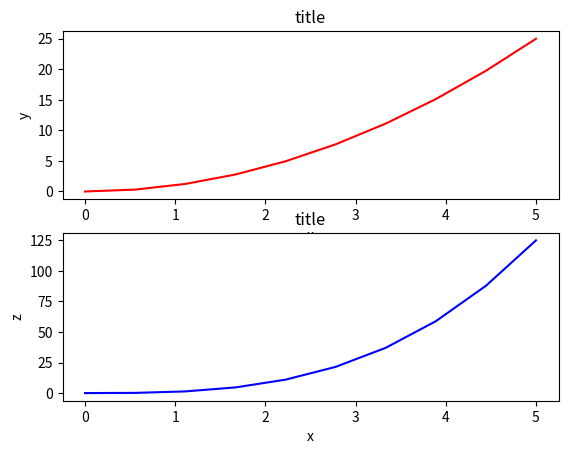

Reproduce this figure in Python.
import numpy as np
import matplotlib.pyplot as plt

def fig_size(fig_width_pt):
    inches_per_pt = 1.0/72.27               # Convert pt to inch
    golden_mean = (np.sqrt(5) - 1.0)/2.0    # Aesthetic ratio
    fig_width = fig_width_pt * inches_per_pt# width in inches
    fig_height = fig_width * golden_mean    # height in inches
    return fig_width, fig_height

params = {
    'backend': 'pdf',
    'axes.labelsize': 10,
    'text.fontsize': 10,
    'legend.fontsize': 10,
    'xtick.labelsize': 8,
    'ytick.labelsize': 8,
    'text.usetex': True,
    'figure.figsize': fig_size(350.0)
};


x = np.linspace(0, 5, 10)
y = x ** 2
z = x ** 3

# for the publication-ready plots
plt.rc_context(params)

fig = plt.figure()
axes1 = fig.add_subplot(211)
axes2 = fig.add_subplot(212)

axes1.plot(x, y, 'r')
axes1.set_xlabel('x')
axes1.set_ylabel('y')
axes1.set_title('title')

axes2.plot(x, z, 'b')
axes2.set_xlabel('x')
axes2.set_ylabel('z')
axes2.set_title('title')

fig.savefig('plot.eps')

plt.show()